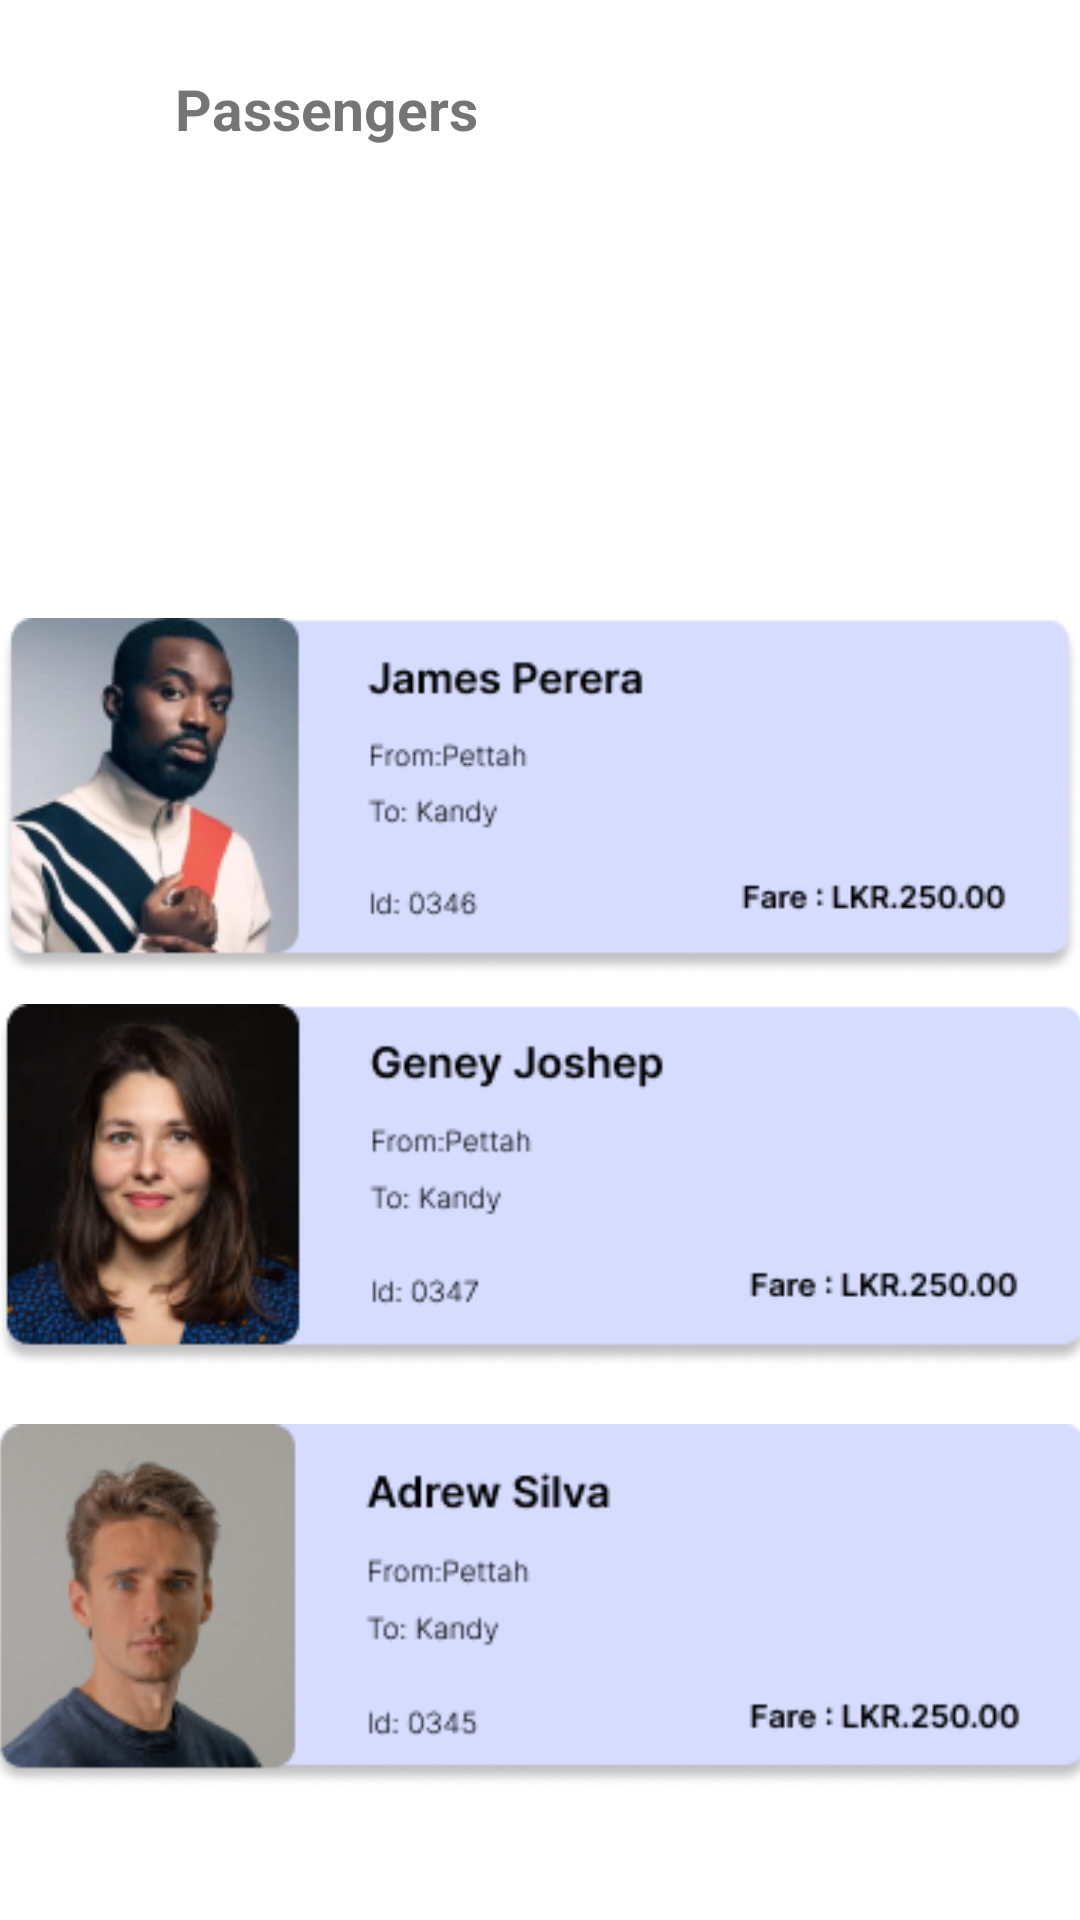

Produce the Android XML layout that renders to this screen, including the resource entries it uses.
<!-- AndroidManifest.xml: application theme Theme.Easy_traveler -->
<!-- res/layout/fragment_passenger.xml -->
<?xml version="1.0" encoding="utf-8"?>
<androidx.constraintlayout.widget.ConstraintLayout xmlns:android="http://schemas.android.com/apk/res/android"
    xmlns:app="http://schemas.android.com/apk/res-auto"
    xmlns:tools="http://schemas.android.com/tools"
    android:layout_width="match_parent"
    android:layout_height="match_parent"
    tools:context=".PassengerFragment"



    >

    <ImageView
        android:id="@+id/imageView11"
        android:layout_width="363dp"
        android:layout_height="116dp"
        android:src="@drawable/g1"
        app:layout_constraintBottom_toBottomOf="parent"
        app:layout_constraintEnd_toEndOf="parent"
        app:layout_constraintHorizontal_bias="0.52"
        app:layout_constraintStart_toStartOf="parent"
        app:layout_constraintTop_toTopOf="parent"
        app:layout_constraintVertical_bias="0.146" />

    <ImageView
        android:id="@+id/imageView12"
        android:layout_width="360dp"
        android:layout_height="121dp"
        android:src="@drawable/g2"
        app:layout_constraintBottom_toBottomOf="parent"
        app:layout_constraintEnd_toEndOf="parent"
        app:layout_constraintHorizontal_bias="0.49"
        app:layout_constraintStart_toStartOf="parent"
        app:layout_constraintTop_toTopOf="parent"
        app:layout_constraintVertical_bias="0.395" />

    <ImageView
        android:id="@+id/imageView13"
        android:layout_width="369dp"
        android:layout_height="121dp"
        android:src="@drawable/g3"
        app:layout_constraintBottom_toBottomOf="parent"
        app:layout_constraintEnd_toEndOf="parent"
        app:layout_constraintHorizontal_bias="0.38"
        app:layout_constraintStart_toStartOf="parent"
        app:layout_constraintTop_toTopOf="parent"
        app:layout_constraintVertical_bias="0.645" />

    <ImageView
        android:id="@+id/imageView14"
        android:layout_width="369dp"
        android:layout_height="122dp"
        android:src="@drawable/g4"
        app:layout_constraintBottom_toBottomOf="parent"
        app:layout_constraintEnd_toEndOf="parent"
        app:layout_constraintHorizontal_bias="0.452"
        app:layout_constraintStart_toStartOf="parent"
        app:layout_constraintTop_toTopOf="parent"
        app:layout_constraintVertical_bias="0.916" />

    <ImageView
        android:id="@+id/imageView15"
        android:layout_width="wrap_content"
        android:layout_height="wrap_content"
        android:src="@drawable/ic_baseline_keyboard_arrow_left_24"
        app:layout_constraintBottom_toBottomOf="parent"
        app:layout_constraintEnd_toEndOf="parent"
        app:layout_constraintHorizontal_bias="0.064"
        app:layout_constraintStart_toStartOf="parent"
        app:layout_constraintTop_toTopOf="parent"
        app:layout_constraintVertical_bias="0.039" />

    <TextView
        android:id="@+id/textView2"
        android:layout_width="wrap_content"
        android:layout_height="wrap_content"
        android:hint="@string/text_passengers"
        android:text="Passengers"
        android:textSize="19dp"
        android:textStyle="bold"
        app:layout_constraintBottom_toBottomOf="parent"
        app:layout_constraintEnd_toEndOf="parent"
        app:layout_constraintHorizontal_bias="0.225"
        app:layout_constraintStart_toStartOf="parent"
        app:layout_constraintTop_toTopOf="parent"
        app:layout_constraintVertical_bias="0.038" />
</androidx.constraintlayout.widget.ConstraintLayout>
<!-- resources referenced by this layout -->
<resources>
  <!-- drawable g2: png bitmap (drawable, 33049 bytes) -->
  <!-- drawable g3: png bitmap (drawable, 30810 bytes) -->
  <!-- drawable g4: png bitmap (drawable, 26267 bytes) -->
  <string name="text_passengers">passengers</string>
  <style name="Theme.Easy_traveler" parent="Theme.MaterialComponents.DayNight.NoActionBar">
          
          <item name="colorPrimary">@color/purple_500</item>
          <item name="colorPrimaryVariant">@color/purple_700</item>
          <item name="colorOnPrimary">@color/white</item>
          
          <item name="colorSecondary">@color/teal_200</item>
          <item name="colorSecondaryVariant">@color/teal_700</item>
          <item name="colorOnSecondary">@color/black</item>
          
          <item name="android:statusBarColor" tools:targetApi="l">?attr/colorPrimaryVariant</item>
          
      </style>
  <!-- not gathered from this repository: default colours our renderer supplied (Android Studio template values) -->
  <color name="purple_500">#FF6200EE</color>
  <color name="purple_700">#FF3700B3</color>
  <color name="teal_200">#FF03DAC5</color>
  <color name="teal_700">#FF018786</color>
  <color name="black">#FF000000</color>
  <color name="white">#FFFFFFFF</color>
</resources>
